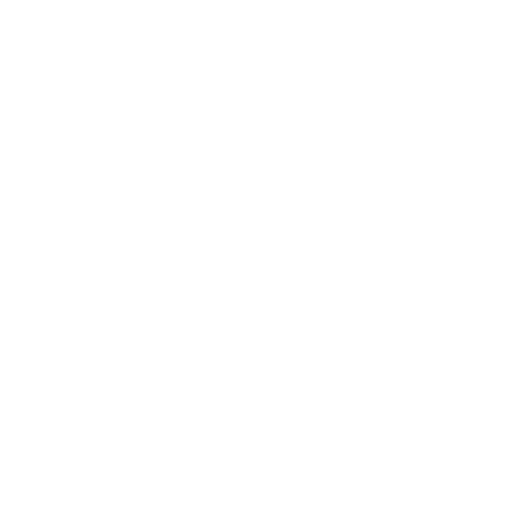
t = 0.00 s
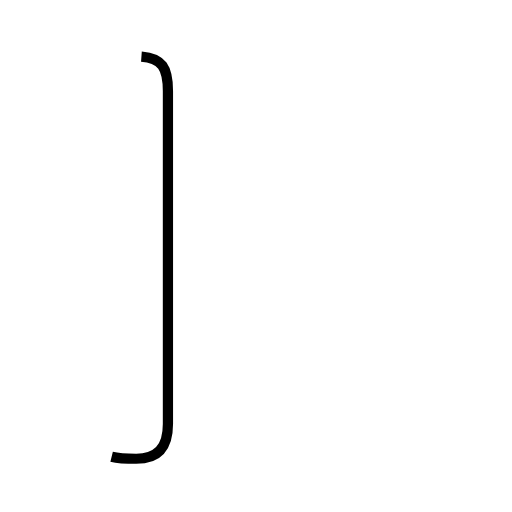
t = 1.35 s
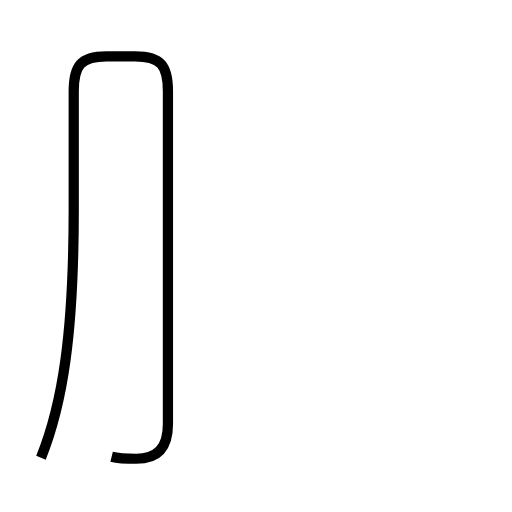
t = 2.71 s
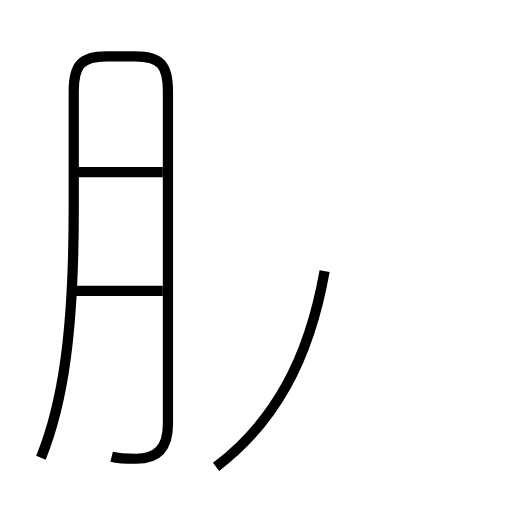
t = 3.91 s
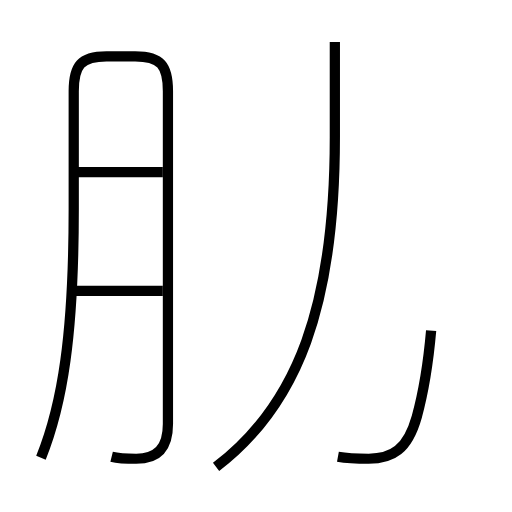
t = 5.14 s
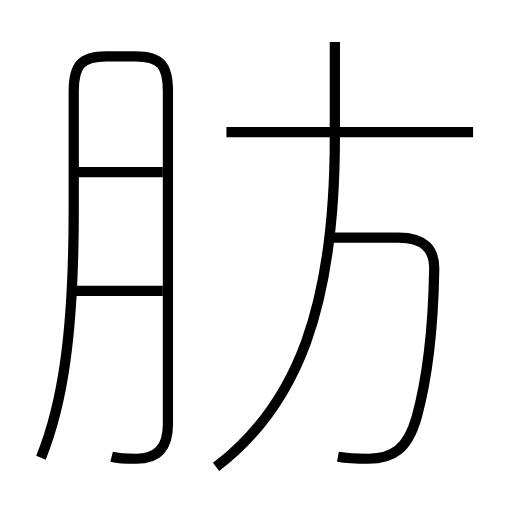
t = 6.41 s

The animated SVG that drew these frames (rendered in a browser with its animation timeline set to each time). Animation: 6 SMIL elements (animate=6); one cycle of 6.41 s.

<?xml version='1.0' encoding='utf-8'?>
<svg viewBox="0.0 -6.0 50.0 50.0" version="1.1" xmlns="http://www.w3.org/2000/svg"><rect x="-1000" y="-1000" width="2000" height="2000" stroke="white" fill="white" /><g style="fill:none;stroke:#000000;stroke-width:1"><path d="M 10.9 0.6 C 11.7 0.8 12.6 0.8 13.3 0.8 C 15.3 0.8 16.4 -0.2 16.4 -2.6 L 16.4 -35.1 C 16.4 -37.6 15.7 -38.5 13.2 -38.5 L 10.4 -38.5 C 7.9 -38.5 7.2 -37.6 7.2 -35.1 L 7.2 -23.6 C 7.2 -11.3 6.1 -4.5 4.0 0.7 " transform="translate(0.0 38.0)" stroke-dasharray="90.1754871475931" stroke-dashoffset="90.1754871475931"><animate attributeName="stroke-dashoffset" from="90.1754871475931" to="0" dur="2.7052646144277928s" begin="0s" fill="freeze" /></path><path d="M 15.9 -15.6 L 7.0 -15.6 " transform="translate(0.0 38.0)" stroke-dasharray="8.9" stroke-dashoffset="8.9"><animate attributeName="stroke-dashoffset" from="8.9" to="0" dur="0.267s" begin="2.7052646144277928s" fill="freeze" /></path><path d="M 15.9 -27.2 L 7.0 -27.2 " transform="translate(0.0 38.0)" stroke-dasharray="8.9" stroke-dashoffset="8.9"><animate attributeName="stroke-dashoffset" from="8.9" to="0" dur="0.267s" begin="2.9722646144277927s" fill="freeze" /></path><path d="M 21.1 1.6 C 29.1 -4.5 32.7 -14.2 32.7 -30.6 L 32.7 -39.9 " transform="translate(0.0 38.0)" stroke-dasharray="44.84797018816835" stroke-dashoffset="44.84797018816835"><animate attributeName="stroke-dashoffset" from="44.84797018816835" to="0" dur="1.3454391056450503s" begin="3.2392646144277926s" fill="freeze" /></path><path d="M 33.0 0.6 C 34.1 0.8 35.0 0.8 36.0 0.8 C 38.3 0.8 39.8 -0.1 40.7 -3.3 C 41.8 -7.3 42.3 -12.3 42.4 -17.5 C 42.5 -19.7 41.4 -20.8 38.9 -20.8 L 31.9 -20.8 " transform="translate(0.0 38.0)" stroke-dasharray="36.78702550304975" stroke-dashoffset="36.78702550304975"><animate attributeName="stroke-dashoffset" from="36.78702550304975" to="0" dur="1.1036107650914924s" begin="4.584703720072843s" fill="freeze" /></path><path d="M 46.2 -31.1 L 22.1 -31.1" transform="translate(0.0 38.0)" stroke-dasharray="24.1" stroke-dashoffset="24.1"><animate attributeName="stroke-dashoffset" from="24.1" to="0" dur="0.723s" begin="5.6883144851643355s" fill="freeze" /></path></g></svg>
